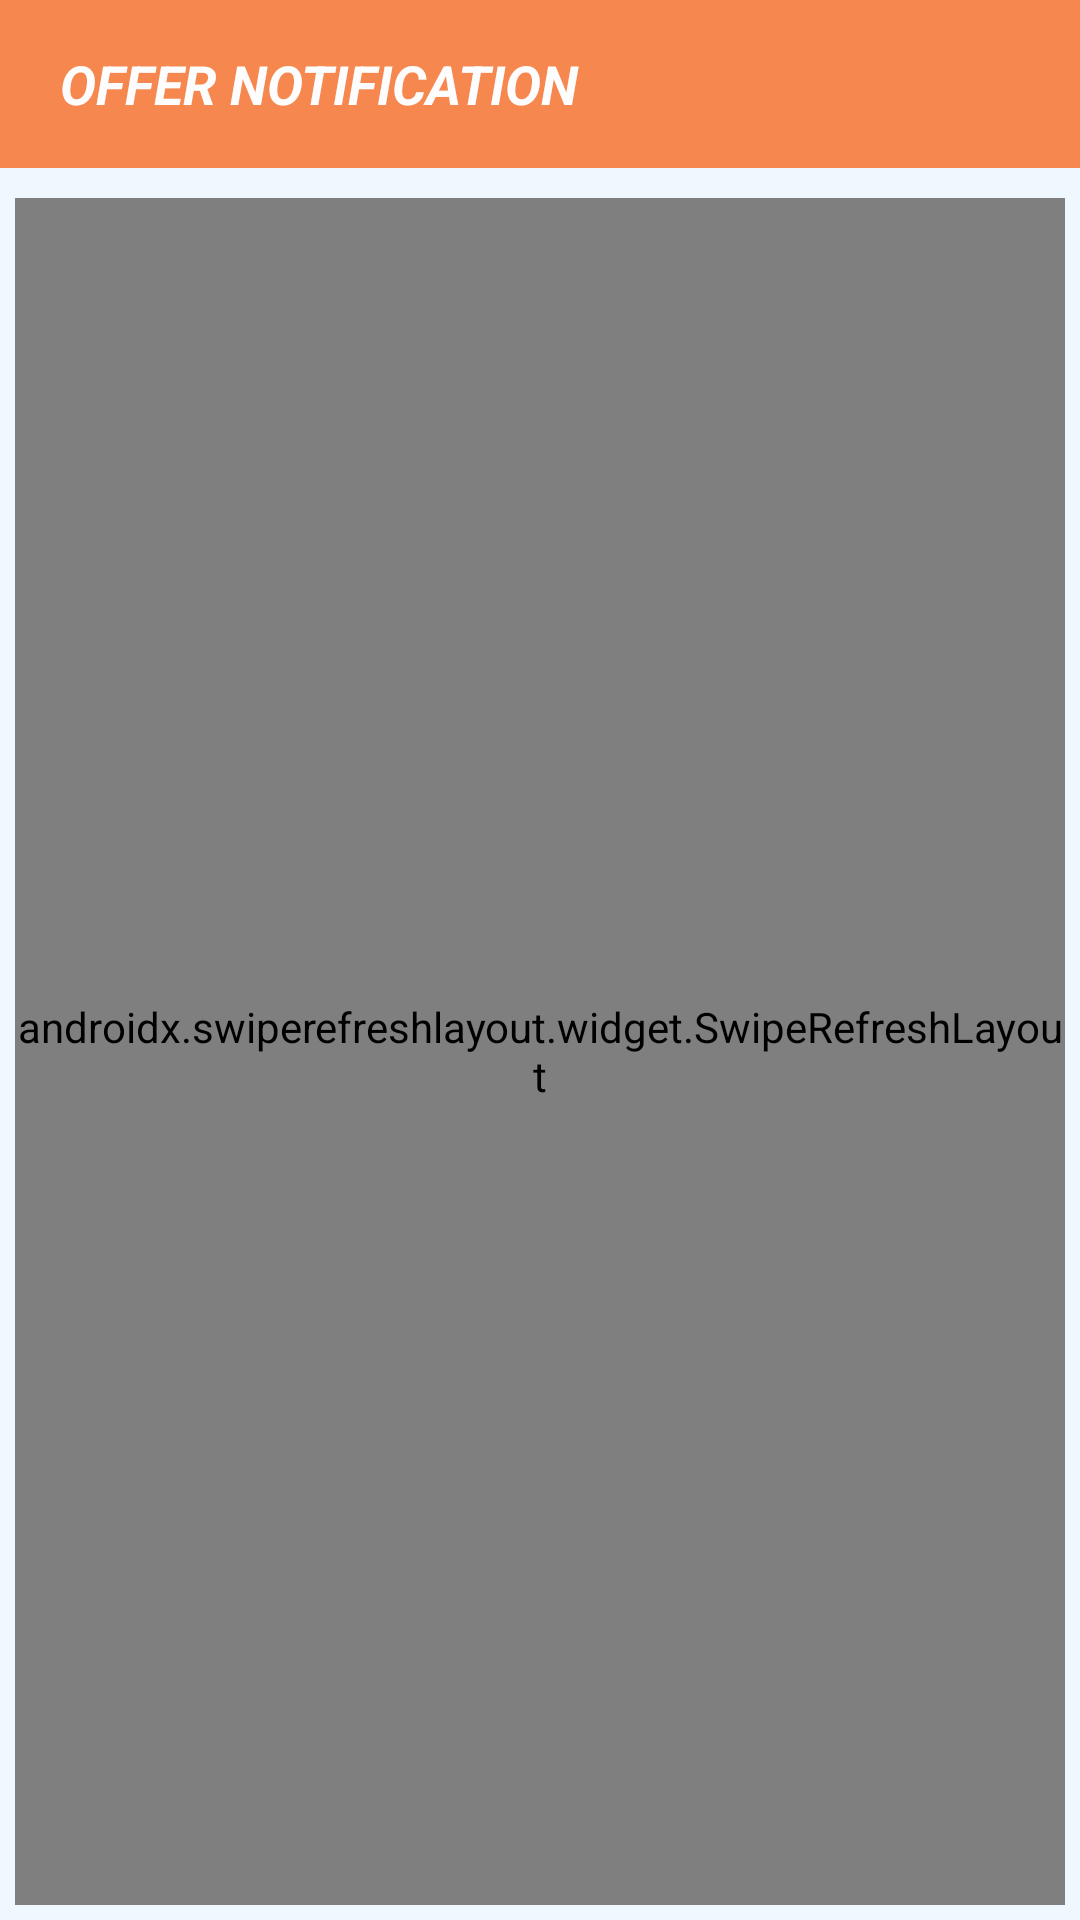

The Android layout XML behind this screen, and the referenced resources:
<!-- AndroidManifest.xml: application theme AppTheme -->
<!-- res/layout/activity_notification.xml -->
<?xml version="1.0" encoding="utf-8"?>
<LinearLayout xmlns:android="http://schemas.android.com/apk/res/android"
    xmlns:app="http://schemas.android.com/apk/res-auto"
    xmlns:tools="http://schemas.android.com/tools"
    android:layout_width="match_parent"
    android:orientation="vertical"
    android:background="@color/app_background"
    android:layout_height="match_parent"
    tools:context=".view.NotificationActivity">

    <RelativeLayout
        android:layout_width="match_parent"
        android:layout_height="?attr/actionBarSize"
        android:background="@color/app_title">

        <ImageView
            android:layout_width="wrap_content"
            android:layout_height="match_parent"
            android:padding="5dp"
            android:id="@+id/iv_back"
            android:src="@drawable/ic_vector_back"/>


        <TextView
            android:layout_width="wrap_content"
            android:layout_height="wrap_content"
            android:layout_centerVertical="true"
            android:layout_marginStart="10dp"
            android:text="Offer Notification"
            android:textAllCaps="true"
            android:layout_toEndOf="@+id/iv_back"
            android:textColor="@color/white"
            android:textSize="18sp"
            android:textStyle="bold|italic" />

    </RelativeLayout>

    <RelativeLayout
        android:layout_width="match_parent"
        android:layout_height="match_parent"
        android:padding="5dp">

        <androidx.swiperefreshlayout.widget.SwipeRefreshLayout
            android:id="@+id/swipeRefresh_offer"
            android:layout_width="match_parent"
            android:layout_height="match_parent"
            android:layout_marginTop="5dp">

        <androidx.recyclerview.widget.RecyclerView
            android:layout_width="match_parent"
            android:layout_height="match_parent"
            android:id="@+id/recyclerView_Notification"/>


        </androidx.swiperefreshlayout.widget.SwipeRefreshLayout>
        <LinearLayout
            android:layout_width="wrap_content"
            android:layout_height="wrap_content"
            android:layout_centerHorizontal="true"
            android:layout_centerInParent="true"
            android:visibility="gone"
            android:id="@+id/linear_layout_no_notification"
            android:orientation="vertical">


            <ImageView
                android:layout_width="wrap_content"
                android:layout_height="wrap_content"
                android:layout_gravity="center"
                android:src="@drawable/ic_vector_silent"/>


            <TextView
                android:layout_width="wrap_content"
                android:layout_height="wrap_content"
                android:text="No Notification"
                android:textStyle="bold"
                android:layout_marginTop="5dp"
                android:textSize="18sp"/>


        </LinearLayout>



    </RelativeLayout>
</LinearLayout>
<!-- resources referenced by this layout -->
<resources>
  <color name="app_background">#F0F8FF</color>
  <color name="app_title">#F6874F</color>
  <color name="white">#FDFDFD</color>
  <!-- drawable ic_vector_silent: vector/xml drawable (drawable, 9773 chars, omitted) -->
  <style name="AppTheme" parent="Theme.AppCompat.Light.NoActionBar">
          
          <item name="colorPrimary">@color/colorAccent</item>
          <item name="colorPrimaryDark">@color/app_title</item>
          <item name="colorAccent">@color/colorAccent</item>
      </style>
  <color name="colorAccent">#D81B60</color>
</resources>
